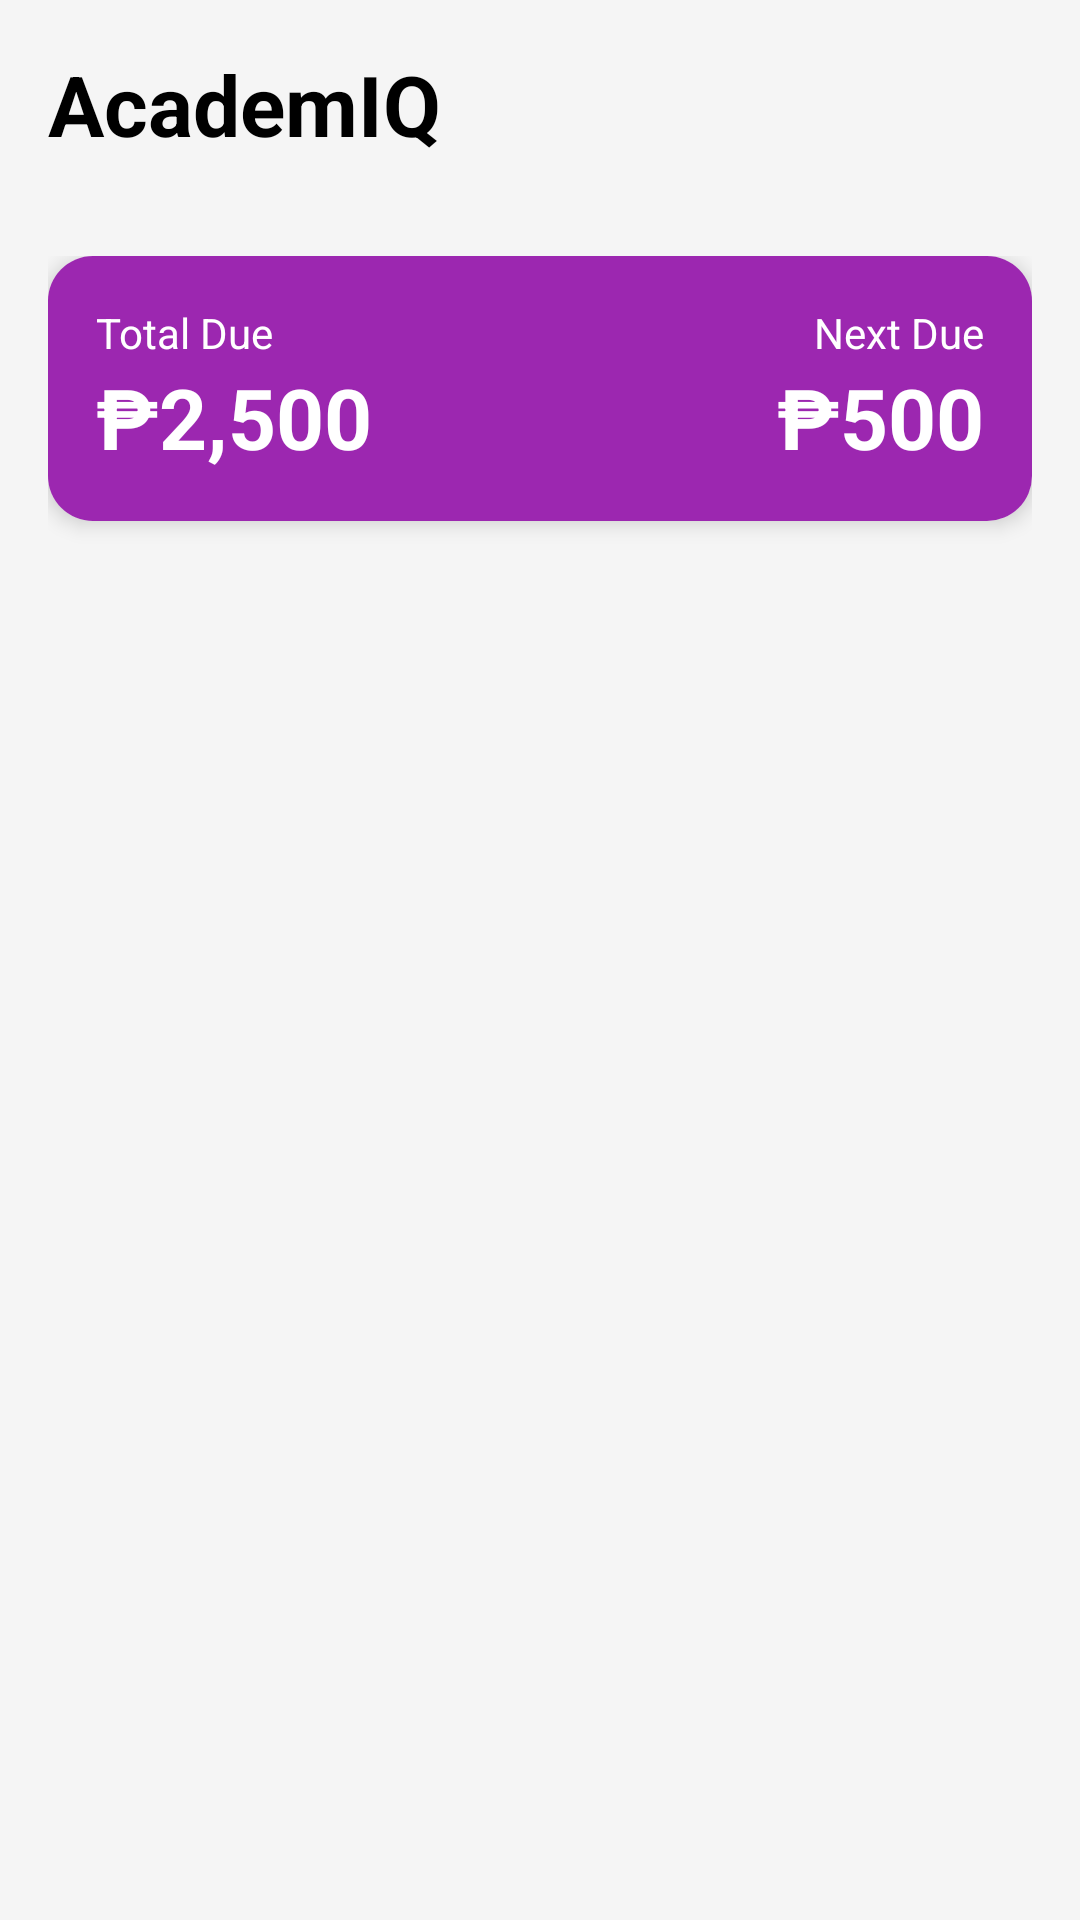

Produce the Android XML layout that renders to this screen, including the resource entries it uses.
<!-- AndroidManifest.xml: application theme Theme.AcademIQApp -->
<!-- res/layout/fragment_billings.xml -->
<?xml version="1.0" encoding="utf-8"?>
<LinearLayout xmlns:android="http://schemas.android.com/apk/res/android"
    xmlns:app="http://schemas.android.com/apk/res-auto"
    android:layout_width="match_parent"
    android:layout_height="match_parent"
    android:orientation="vertical"
    android:background="@color/gray_light">

    <TextView
        android:layout_width="wrap_content"
        android:layout_height="wrap_content"
        android:text="@string/app_name"
        android:textSize="28sp"
        android:textStyle="bold"
        android:textColor="@color/black"
        android:padding="16dp"/>

    
    <LinearLayout
        android:layout_width="match_parent"
        android:layout_height="wrap_content"
        android:orientation="vertical"
        android:padding="16dp">

        <androidx.cardview.widget.CardView
            android:layout_width="match_parent"
            android:layout_height="wrap_content"
            app:cardCornerRadius="15dp"
            app:cardElevation="4dp"
            android:layout_marginBottom="12dp">

            <LinearLayout
                android:layout_width="match_parent"
                android:layout_height="wrap_content"
                android:orientation="horizontal"
                android:padding="16dp"
                android:background="@color/purple_primary">

                <LinearLayout
                    android:layout_width="0dp"
                    android:layout_height="wrap_content"
                    android:layout_weight="1"
                    android:orientation="vertical">

                    <TextView
                        android:layout_width="wrap_content"
                        android:layout_height="wrap_content"
                        android:text="Total Due"
                        android:textSize="14sp"
                        android:textColor="@color/white"/>

                    <TextView
                        android:id="@+id/tvTotalDue"
                        android:layout_width="wrap_content"
                        android:layout_height="wrap_content"
                        android:text="₱2,500"
                        android:textSize="28sp"
                        android:textStyle="bold"
                        android:textColor="@color/white"/>
                </LinearLayout>

                <LinearLayout
                    android:layout_width="0dp"
                    android:layout_height="wrap_content"
                    android:layout_weight="1"
                    android:orientation="vertical"
                    android:gravity="end">

                    <TextView
                        android:layout_width="wrap_content"
                        android:layout_height="wrap_content"
                        android:text="Next Due"
                        android:textSize="14sp"
                        android:textColor="@color/white"/>

                    <TextView
                        android:id="@+id/tvNextDue"
                        android:layout_width="wrap_content"
                        android:layout_height="wrap_content"
                        android:text="₱500"
                        android:textSize="28sp"
                        android:textStyle="bold"
                        android:textColor="@color/white"/>
                </LinearLayout>

            </LinearLayout>
        </androidx.cardview.widget.CardView>

    </LinearLayout>

    <androidx.recyclerview.widget.RecyclerView
        android:id="@+id/recyclerViewBillings"
        android:layout_width="match_parent"
        android:layout_height="0dp"
        android:layout_weight="1"
        android:padding="8dp"
        android:clipToPadding="false"/>

    <TextView
        android:id="@+id/tvEmptyBillings"
        android:layout_width="wrap_content"
        android:layout_height="wrap_content"
        android:layout_gravity="center"
        android:text="No billing records available"
        android:textSize="16sp"
        android:textColor="@color/gray_medium"
        android:visibility="gone"/>

    <com.google.android.material.floatingactionbutton.FloatingActionButton
        android:id="@+id/fabAddBilling"
        android:layout_width="wrap_content"
        android:layout_height="wrap_content"
        android:layout_gravity="end|bottom"
        android:layout_margin="16dp"
        android:src="@drawable/ic_add"
        app:backgroundTint="@color/purple_primary"
        app:tint="@color/white"
        android:visibility="gone"/>

</LinearLayout>
<!-- resources referenced by this layout -->
<resources>
  <color name="black">#FF000000</color>
  <color name="gray_light">#F5F5F5</color>
  <color name="gray_medium">#9E9E9E</color>
  <color name="purple_primary">#9C27B0</color>
  <color name="white">#FFFFFFFF</color>
  <string name="app_name">AcademIQ</string>
  <style name="Theme.AcademIQApp" parent="Base.Theme.AcademIQApp" />
  <style name="Base.Theme.AcademIQApp" parent="Theme.Material3.DayNight.NoActionBar">
          
          
      </style>
</resources>
